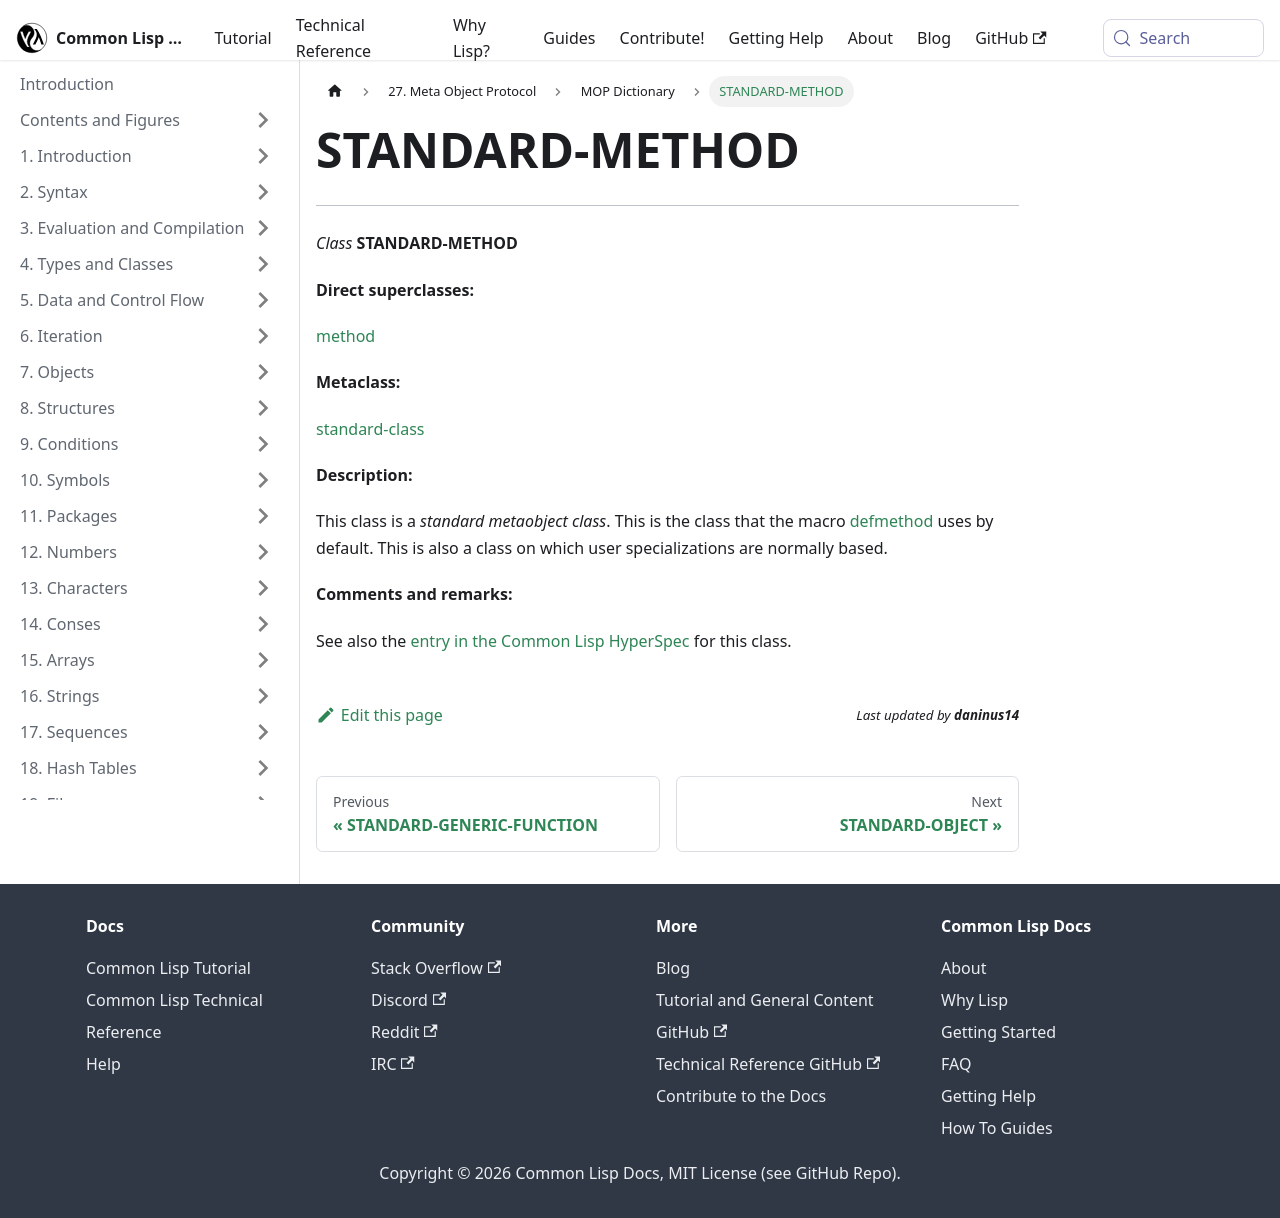

repository: lisp-docs/cl-language-reference · page: meta-object-protocol/dictionary/class-standard-method.html · generator: docusaurus

STANDARD-METHOD
===============

------------------------------------------------------------------------

*Class* **STANDARD-METHOD**

**Direct superclasses:**

[method](/meta-object-protocol/dictionary/class-method)

**Metaclass:**

[standard-class](/meta-object-protocol/dictionary/class-standard-class)

**Description:**

This class is a *standard metaobject class*. This is the class that the macro [defmethod](http://www.lispworks.com/documentation/HyperSpec/Body/m_defmet.htm#defmethod) uses by default. This is also a class on which user specializations are normally based.

**Comments and remarks:**

See also the [entry in the Common Lisp HyperSpec](http://www.lispworks.com/documentation/HyperSpec/Body/t_std_me.htm#standard-method) for this class.
